Dataset: Data (GitHub, pjrios/Capstone_II). Classes: no solar panel, solar panel.

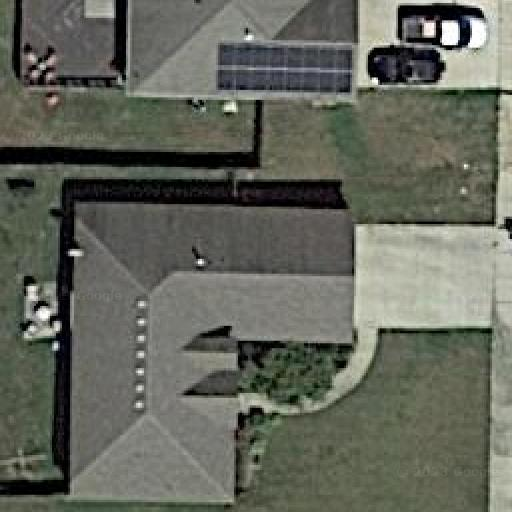
Label: solar panel

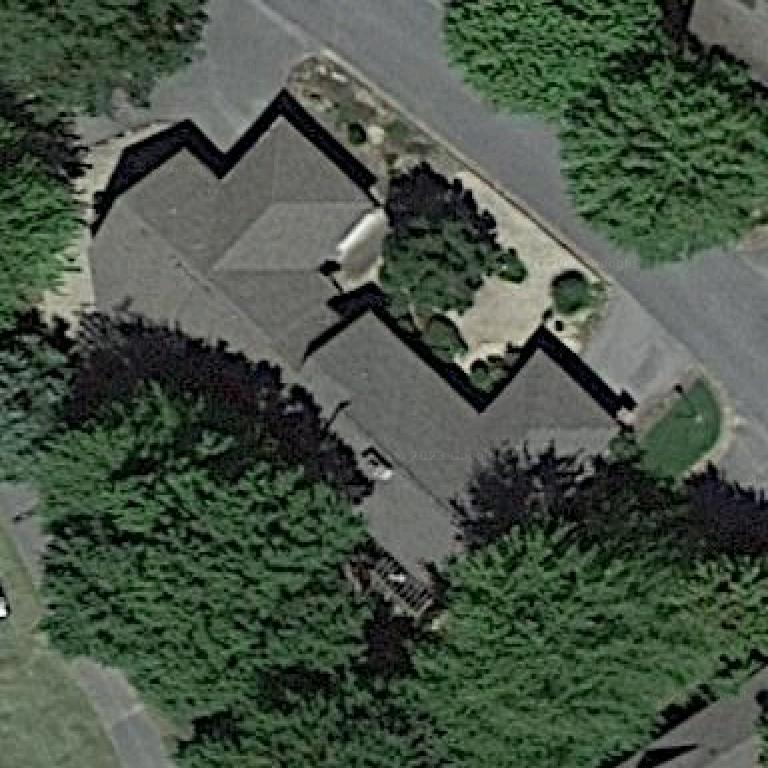
Label: no solar panel

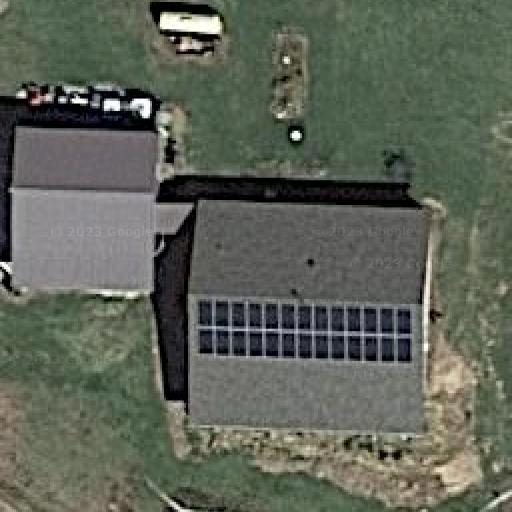
Label: solar panel

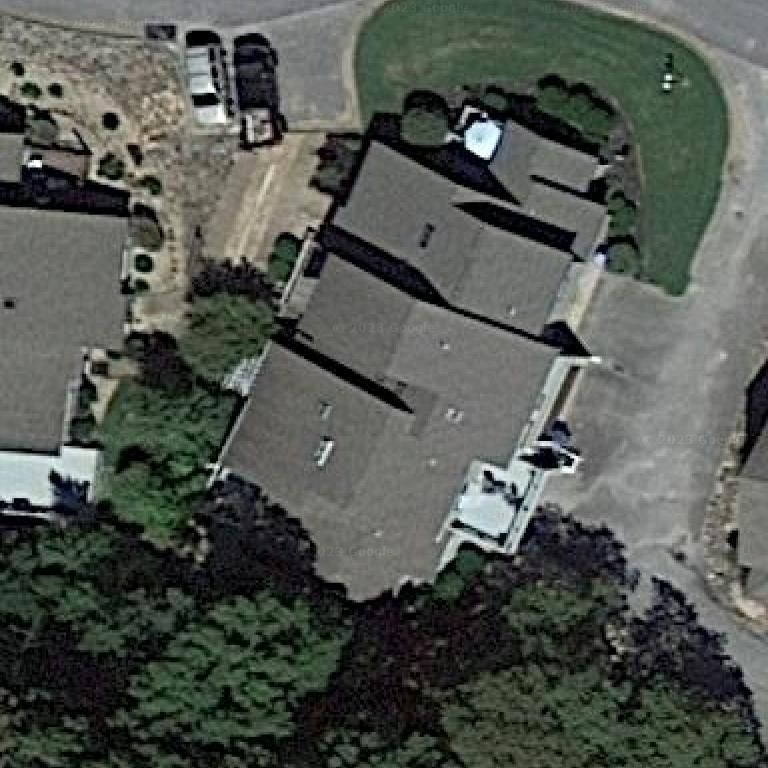
Label: no solar panel

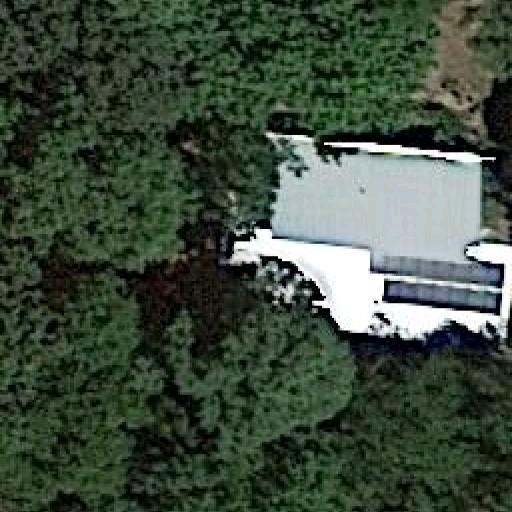
Label: solar panel

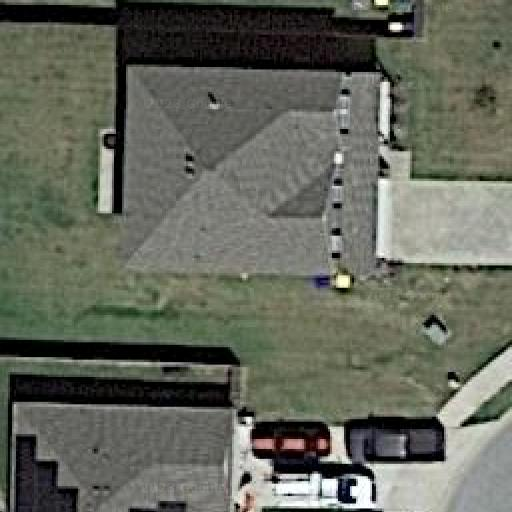
Label: no solar panel
